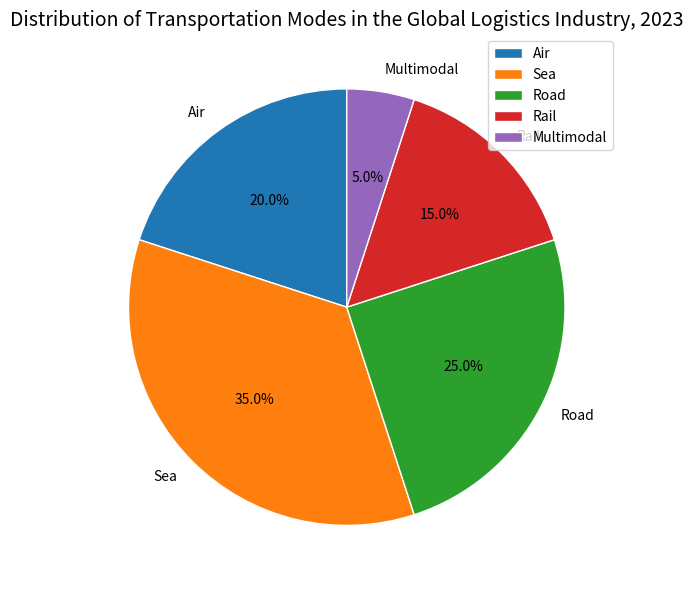

Here is the Python script that generated this plot: (Note: this script raises an exception after producing the figure.)

import matplotlib.pyplot as plt
import numpy as np

# create figure
fig = plt.figure(figsize=(6, 6),dpi=100)

# load data
labels = ['Air', 'Sea', 'Road', 'Rail', 'Multimodal']
data = [20,35,25,15,5]

# pie chart
ax1 = fig.add_subplot(111)
ax1.pie(data, labels=labels, autopct='%1.1f%%', startangle=90, wedgeprops={'linewidth': 1, 'edgecolor': 'white'}, textprops={'fontsize': 10})

# title
ax1.set_title("Distribution of Transportation Modes in the Global Logistics Industry, 2023", fontsize=14)

# legend
leg = ax1.legend(loc='upper right', prop={'size': 10})

# resize
plt.tight_layout()

# save image
plt.savefig('pie chart/png/317.png')

# clear
plt.clf()
